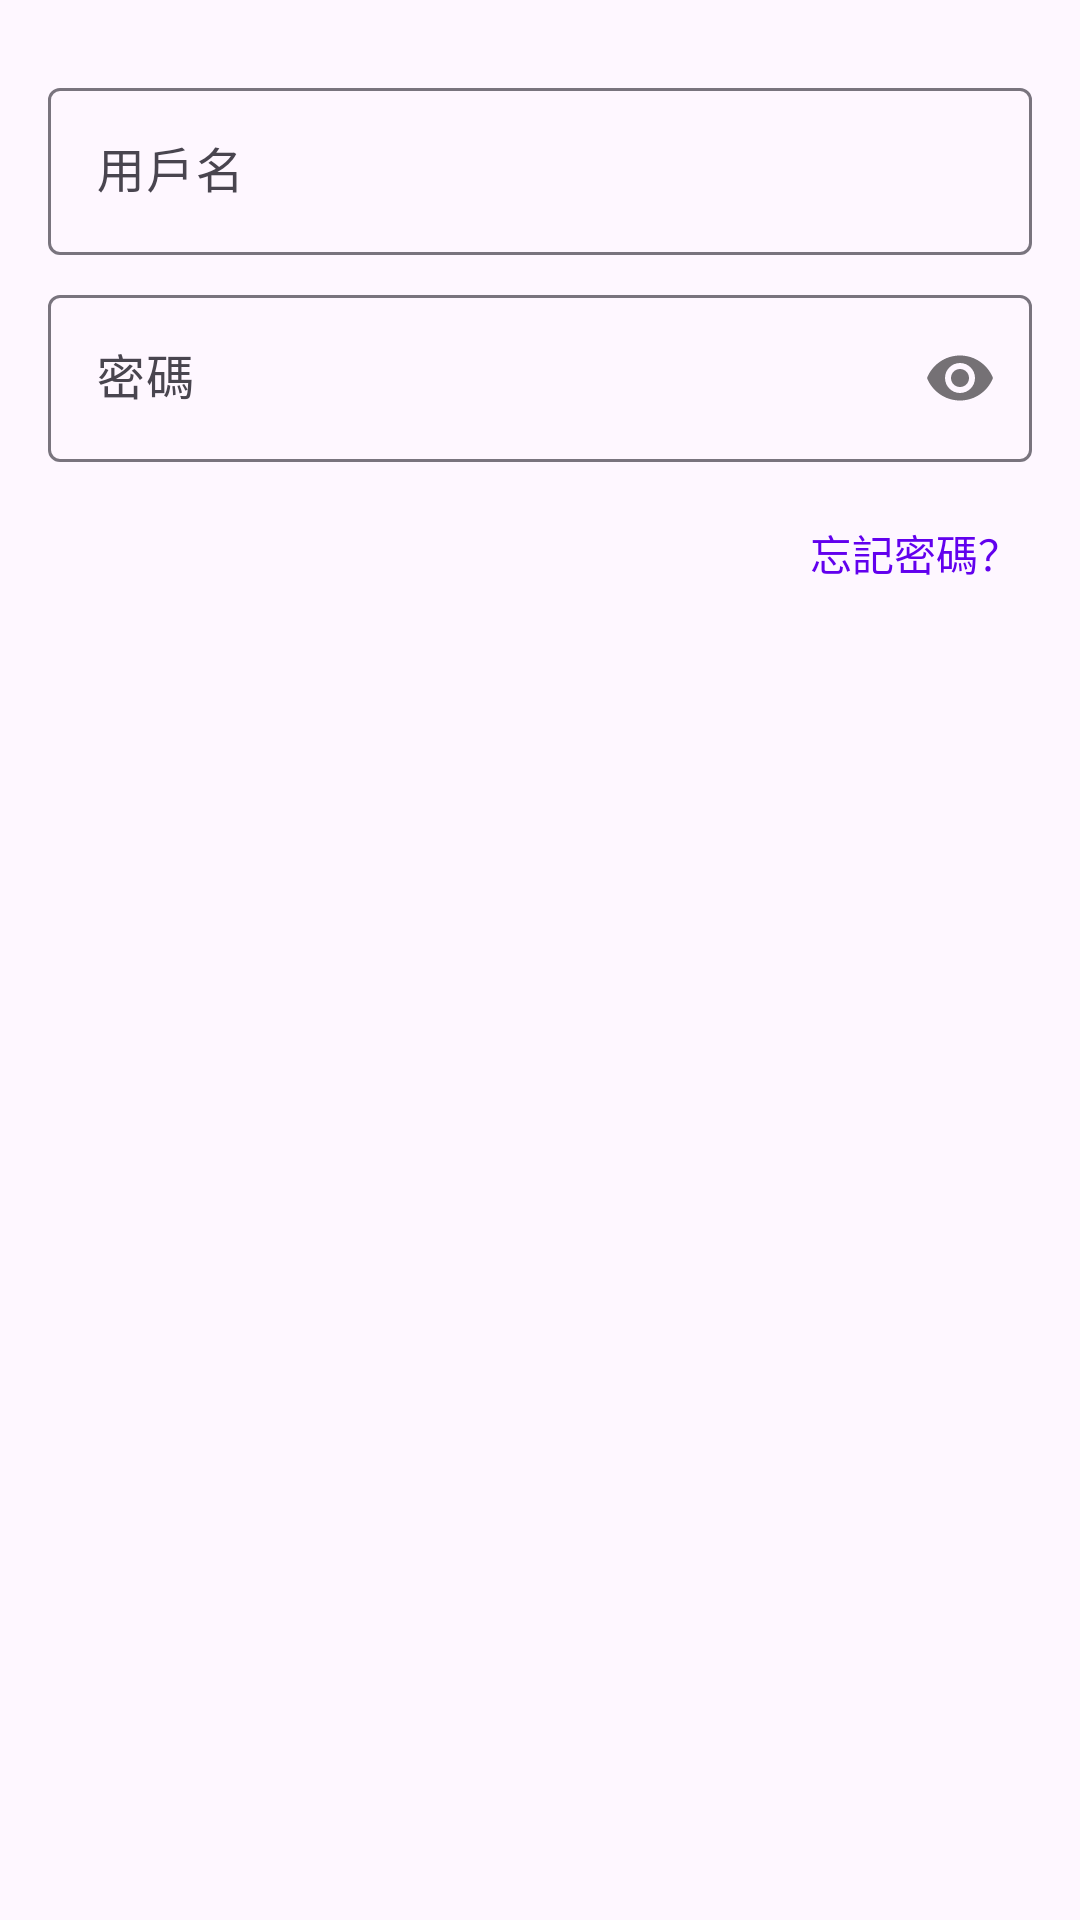

Produce the Android XML layout that renders to this screen, including the resource entries it uses.
<!-- AndroidManifest.xml: application theme Theme.TopicsDiabetes -->
<!-- res/layout/dialog_login.xml -->
<?xml version="1.0" encoding="utf-8"?>
<LinearLayout xmlns:android="http://schemas.android.com/apk/res/android"
    android:layout_width="match_parent"
    android:layout_height="wrap_content"
    android:orientation="vertical"
    android:padding="16dp">

    <com.google.android.material.textfield.TextInputLayout
        android:layout_width="match_parent"
        android:layout_height="wrap_content"
        android:layout_marginTop="8dp"
        android:hint="@string/username">

        <com.google.android.material.textfield.TextInputEditText
            android:id="@+id/username_edit_text"
            android:layout_width="match_parent"
            android:layout_height="wrap_content"
            android:inputType="text"
            android:maxLines="1" />
    </com.google.android.material.textfield.TextInputLayout>

    <com.google.android.material.textfield.TextInputLayout
        android:layout_width="match_parent"
        android:layout_height="wrap_content"
        android:layout_marginTop="8dp"
        android:hint="@string/password"
        app:passwordToggleEnabled="true"
        xmlns:app="http://schemas.android.com/apk/res-auto">

        <com.google.android.material.textfield.TextInputEditText
            android:id="@+id/password_edit_text"
            android:layout_width="match_parent"
            android:layout_height="wrap_content"
            android:inputType="textPassword"
            android:maxLines="1" />
    </com.google.android.material.textfield.TextInputLayout>

    <TextView
        android:id="@+id/forgot_password_text"
        android:layout_width="wrap_content"
        android:layout_height="wrap_content"
        android:layout_gravity="end"
        android:layout_marginTop="16dp"
        android:text="@string/forgot_password"
        android:textColor="@color/design_default_color_primary"
        android:clickable="true"
        android:focusable="true"
        android:padding="4dp" />

</LinearLayout>
<!-- resources referenced by this layout -->
<resources>
  <string name="forgot_password">忘記密碼？</string>
  <string name="password">密碼</string>
  <string name="username">用戶名</string>
  <style name="Theme.TopicsDiabetes" parent="Base.Theme.TopicsDiabetes" />
  <style name="Base.Theme.TopicsDiabetes" parent="Theme.Material3.DayNight.NoActionBar">
          
          
      </style>
</resources>
